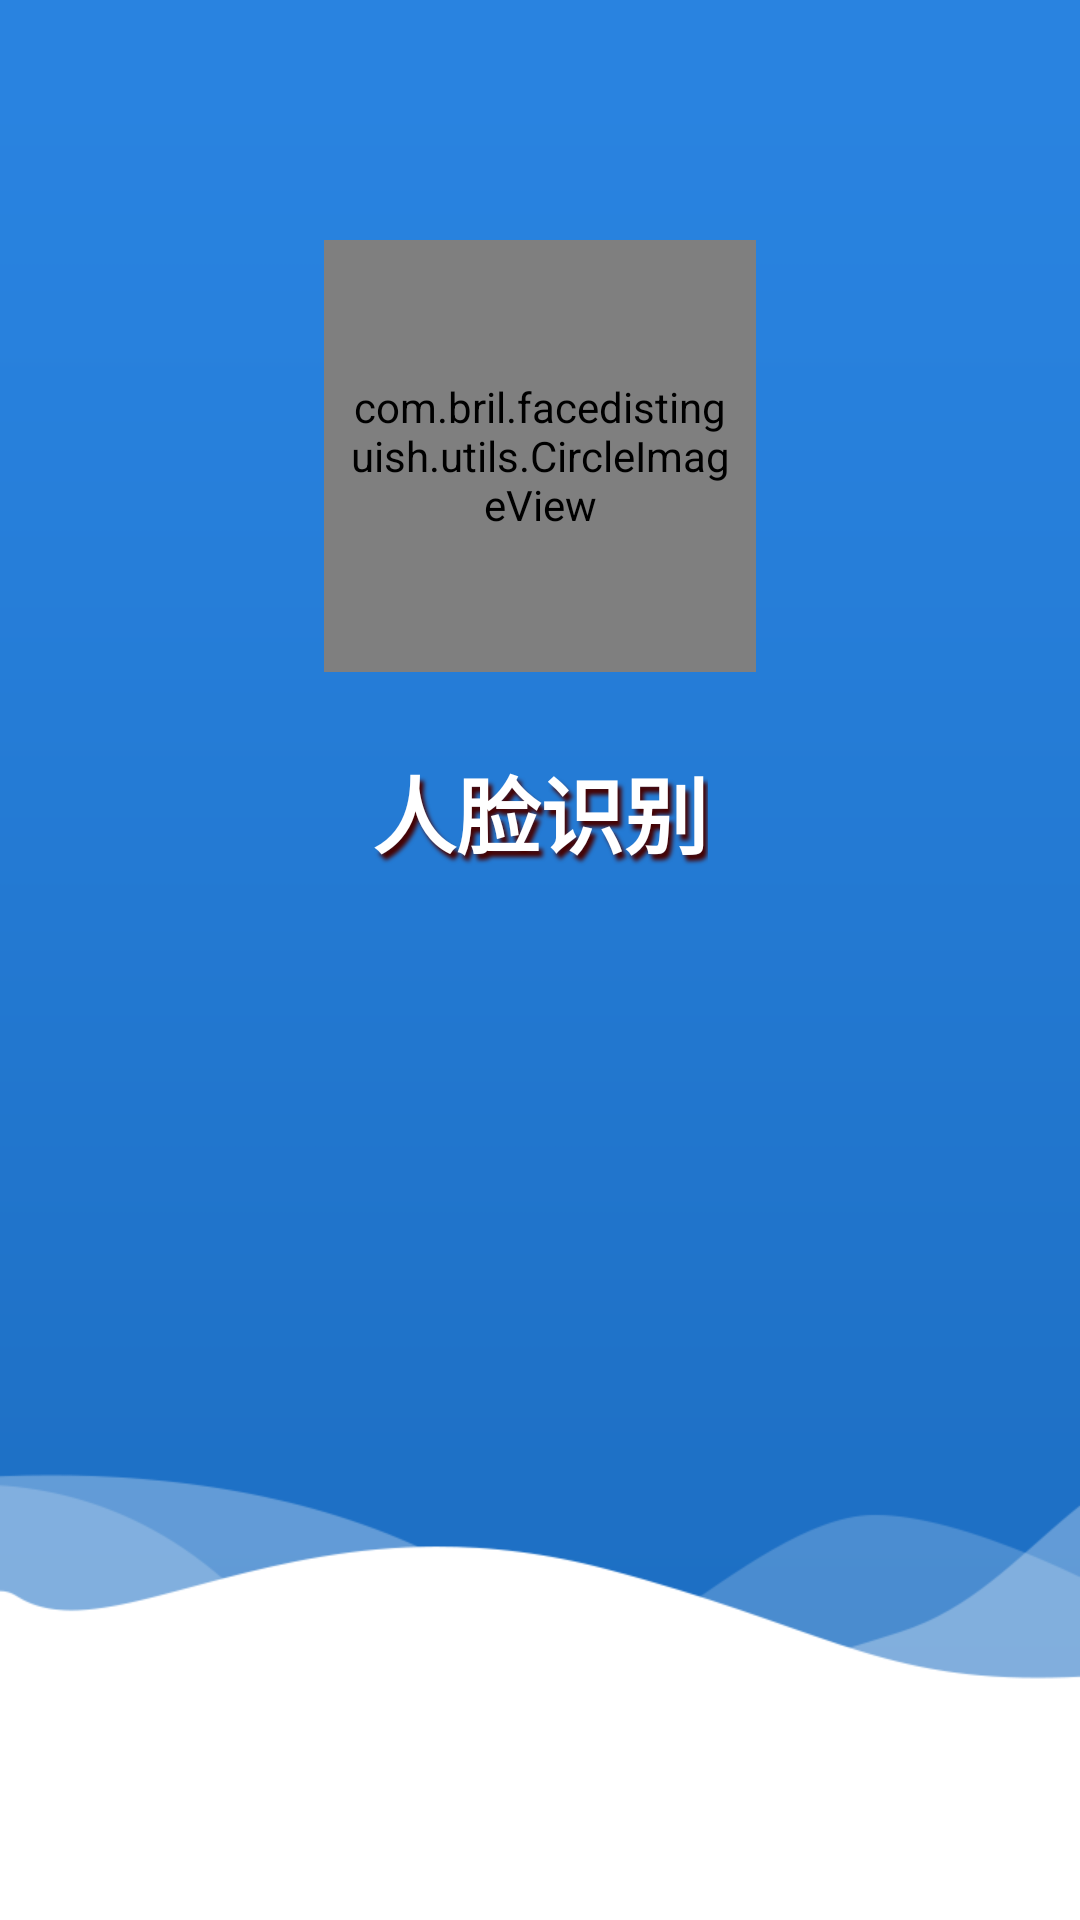

This screen was rendered from an Android layout file. Write that file and the resources it references.
<!-- AndroidManifest.xml: application theme AppTheme1 -->
<!-- res/layout/activity_splash.xml -->
<?xml version="1.0" encoding="utf-8"?>
<RelativeLayout xmlns:android="http://schemas.android.com/apk/res/android"
    xmlns:app="http://schemas.android.com/apk/res-auto"
    android:layout_width="match_parent"
    android:layout_height="match_parent"
    android:background="@drawable/login_splash_icon2">

    <com.bril.facedistinguish.utils.CircleImageView
        android:id="@+id/profile_image"
        android:layout_width="144dp"
        android:layout_height="144dp"
        android:layout_centerHorizontal="true"
        android:layout_alignParentTop="true"
        android:layout_marginTop="80dp"
        android:padding="8dp"
        android:src="@drawable/img04"
        app:civ_border_color="@color/colorPrimary"
        app:civ_border_width="2dp" />

    <TextView
        android:layout_width="wrap_content"
        android:layout_height="wrap_content"
        android:layout_marginTop="26dp"
        android:shadowColor="#460202"
        android:shadowDx="4"
        android:layout_below="@id/profile_image"
        android:shadowDy="6"
        android:layout_centerHorizontal="true"
        android:shadowRadius="3"
        android:text="@string/app_name"
        android:textColor="#ffffff"
        android:textSize="28sp"
        android:textStyle="bold" />
</RelativeLayout>
<!-- resources referenced by this layout -->
<resources>
  <color name="colorPrimary">#2983E0</color>
  <!-- drawable img04: png bitmap (drawable-xhdpi, 42308 bytes) -->
  <!-- drawable login_splash_icon2: png bitmap (drawable-xhdpi, 28719 bytes) -->
  <string name="app_name">人脸识别</string>
  <style name="AppTheme1" parent="AppBaseTheme1">
  
      </style>
  <style name="AppBaseTheme1" parent="Theme.AppCompat.Light.DarkActionBar">
          
          <item name="android:textAllCaps">false</item>
          <item name="android:windowActionBar">false</item>
          <item name="windowActionBar">false</item>
          <item name="android:windowAnimationStyle">@style/AnimationActivity</item>
          <item name="windowNoTitle">true</item>
          <item name="colorPrimary">@color/colorPrimary</item>
          <item name="colorPrimaryDark">@color/colorPrimaryDark</item>
          <item name="colorAccent">@color/colorAccent</item>
          <item name="android:windowIsTranslucent">true</item>
          
      </style>
  <style name="AnimationActivity" parent="@android:style/Animation.Activity">
          <item name="android:activityOpenEnterAnimation">@anim/slide_in_left</item>
          <item name="android:activityOpenExitAnimation">@anim/slide_out_left</item>
          <item name="android:activityCloseEnterAnimation">@anim/slide_in_right</item>
          <item name="android:activityCloseExitAnimation">@anim/slide_out_right</item>
      </style>
  <color name="colorPrimaryDark">#2983E0</color>
  <color name="colorAccent">#ff4081</color>
</resources>
